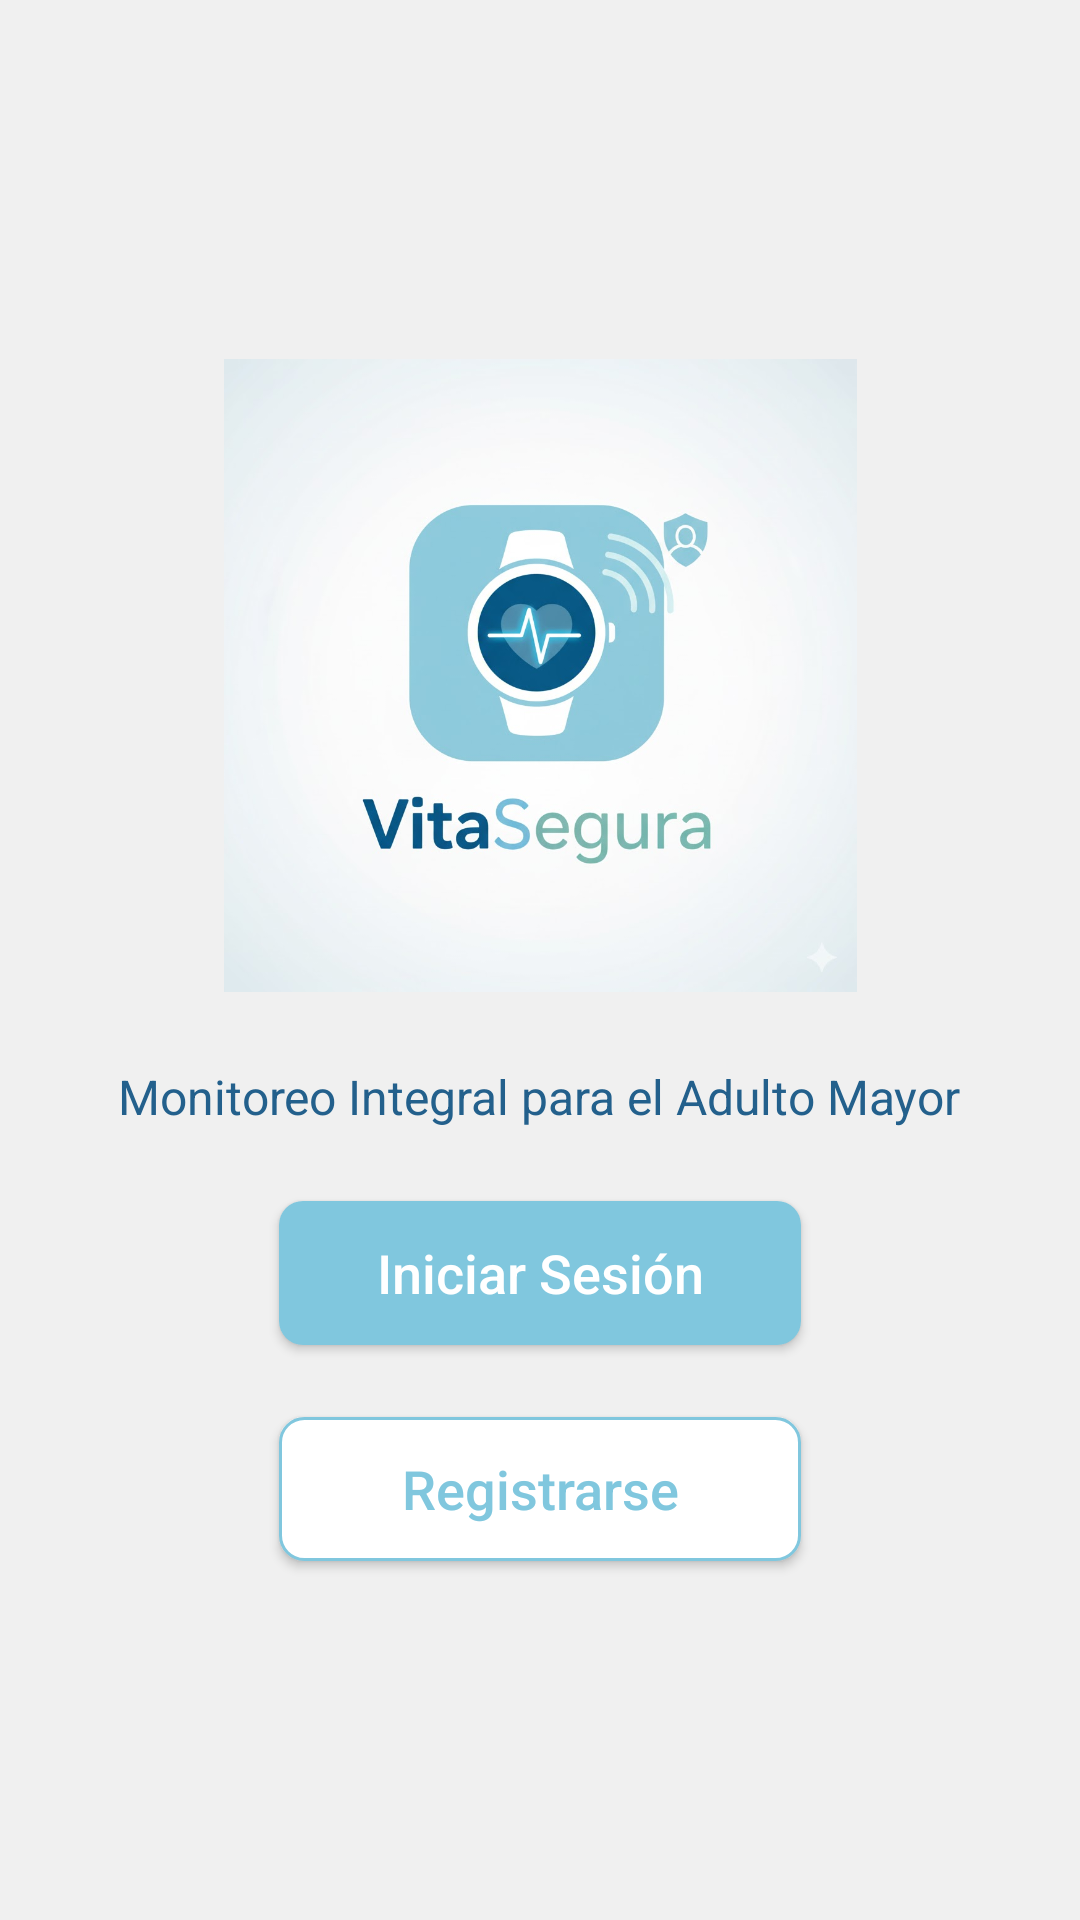

Android layout source for this screen:
<!-- AndroidManifest.xml: application theme Theme.VitaSegura -->
<!-- res/layout/activity_main.xml -->
<?xml version="1.0" encoding="utf-8"?>
<LinearLayout xmlns:android="http://schemas.android.com/apk/res/android"
    android:id="@+id/main"
    android:layout_width="match_parent"
    android:layout_height="match_parent"
    xmlns:app="http://schemas.android.com/apk/res-auto"
    android:background="@color/gris_claro"
    android:gravity="center"
    android:orientation="vertical"
    android:padding="20dp">

    <ImageView
        android:id="@+id/logo"
        android:layout_width="240dp"
        android:layout_height="211dp"
        android:src="@drawable/vita_segura_logo" />

    <TextView
        android:id="@+id/tv_monitoreo_link"
        android:layout_width="wrap_content"
        android:layout_height="wrap_content"
        android:layout_marginTop="24dp"
        android:text="Monitoreo Integral para el Adulto Mayor"
        android:textColor="@color/azul_oscuro"
        android:textStyle="normal"
        android:textSize="16sp"
        android:textAlignment="center" />

    <Button
        android:id="@+id/btn_iniciar_sesion"
        android:layout_width="174dp"
        android:layout_height="wrap_content"
        android:layout_marginTop="24dp"
        android:background="@drawable/boton_primario"
        app:backgroundTint="@null"
        android:text="Iniciar Sesión"
        android:textAllCaps="false"
        android:textColor="@color/blanco"
        android:textSize="18sp" />

    <Button
        android:id="@+id/btn_registrarse"
        android:layout_width="174dp"
        android:layout_height="wrap_content"
        android:layout_marginTop="24dp"
        android:background="@drawable/boton_secundario"
        app:backgroundTint="@null"
        android:text="Registrarse"
        android:textAllCaps="false"
        android:textColor="#80C7DE"
        android:textSize="18sp" />

</LinearLayout>
<!-- resources referenced by this layout -->
<resources>
  <color name="azul_oscuro">#23608C</color>
  <color name="blanco">#FFFFFFFF</color>
  <color name="gris_claro">#F0F0F0</color>
  <!-- drawable boton_primario (drawable) -->
  <?xml version="1.0" encoding="utf-8"?>
  <shape xmlns:android="http://schemas.android.com/apk/res/android">
      <solid android:color="@color/azul_claro" />
      <corners android:radius="8dp" />
  </shape>
  <!-- drawable boton_secundario (drawable) -->
  <?xml version="1.0" encoding="utf-8"?>
  <shape xmlns:android="http://schemas.android.com/apk/res/android">
      <solid android:color="@color/blanco" />
      <stroke android:width="1dp" android:color="@color/azul_claro" />
      <corners android:radius="8dp" />
  </shape>
  <!-- drawable vita_segura_logo: png bitmap (drawable, 262327 bytes) -->
  <style name="Theme.VitaSegura" parent="Base.Theme.VitaSegura">
      <item name="android:statusBarColor">@android:color/transparent</item>
      <item name="android:windowLightStatusBar">true</item>
      <item name="android:navigationBarColor">@android:color/transparent</item>
      </style>
  <color name="azul_claro">#80C7DE</color>
  <style name="Base.Theme.VitaSegura" parent="Theme.Material3.DayNight.NoActionBar">
          
          
      </style>
</resources>
